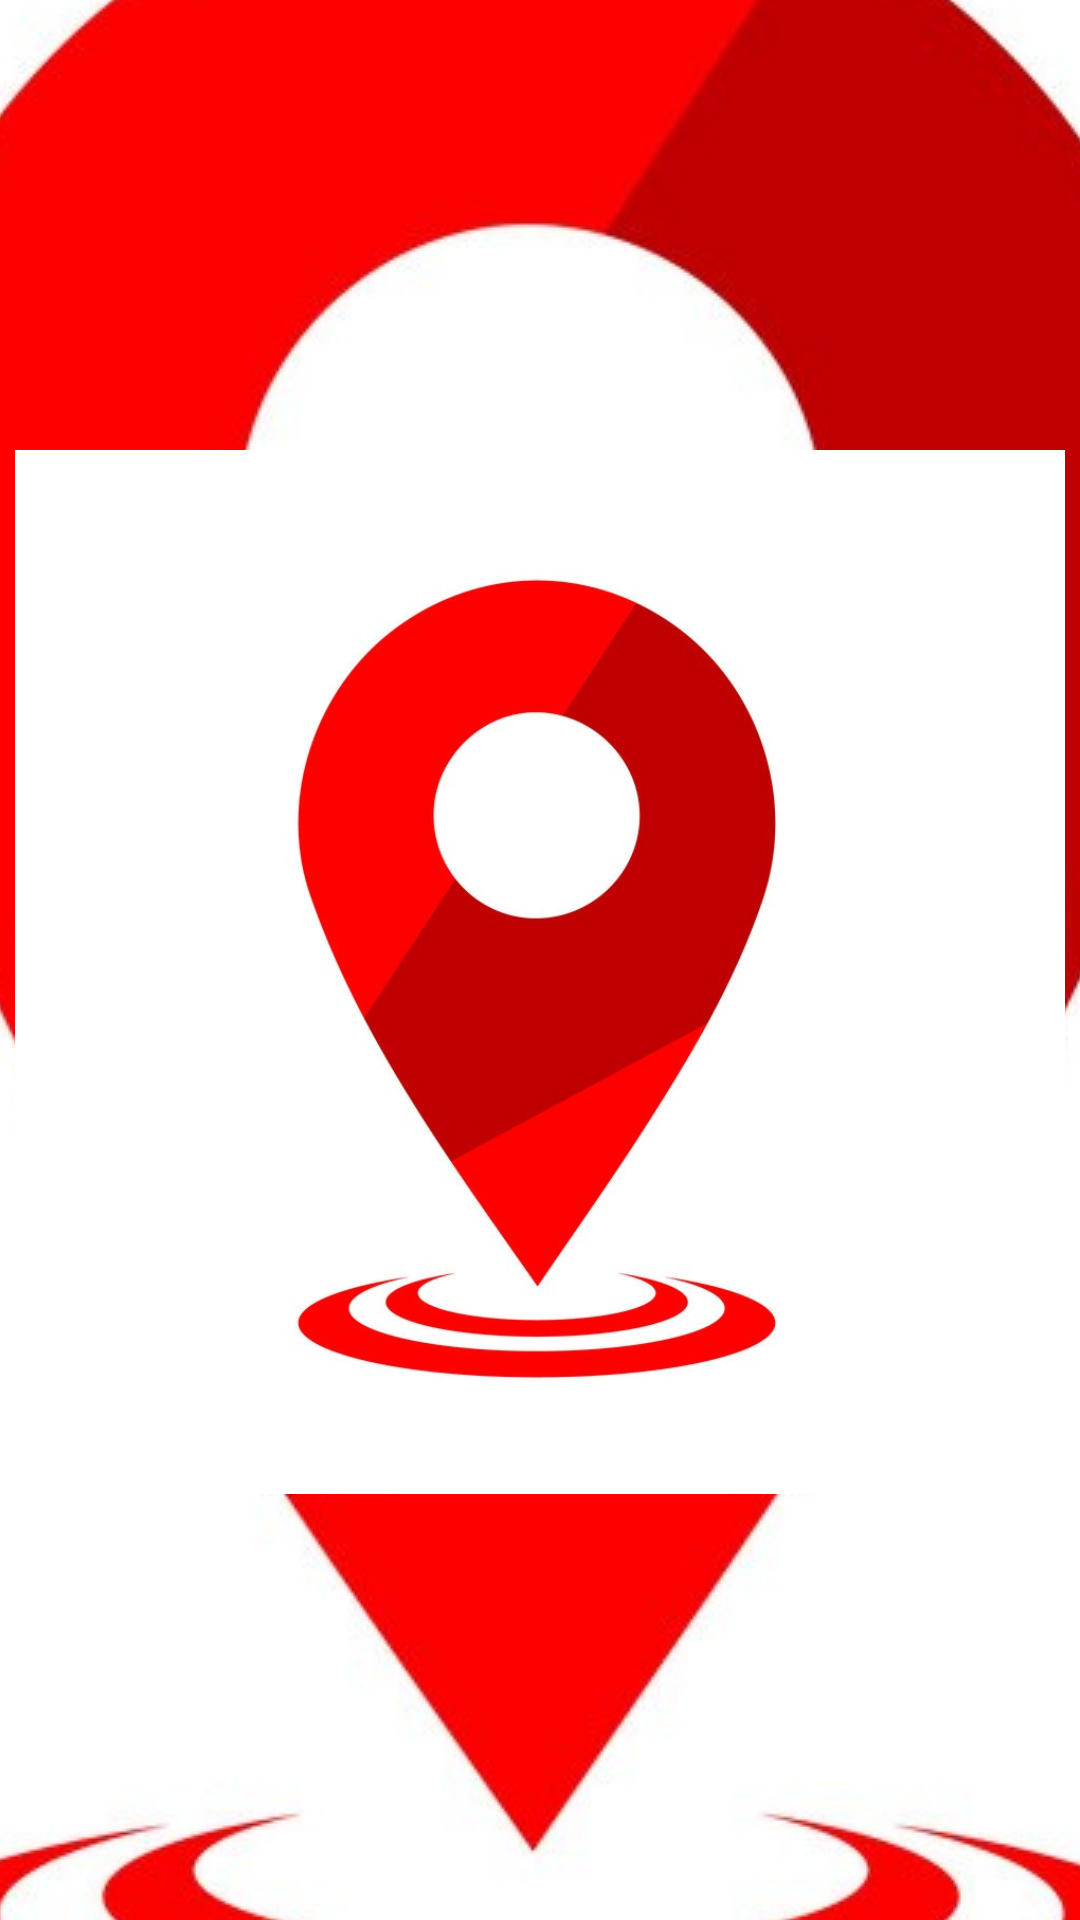

Write the Android layout XML for this screen, with the resource values it uses.
<!-- AndroidManifest.xml: application theme LaunchScreenTheme -->
<!-- res/layout/fragment_about_dialog.xml -->
<?xml version="1.0" encoding="utf-8"?>
<RelativeLayout xmlns:android="http://schemas.android.com/apk/res/android"
    android:layout_width="match_parent"
    android:layout_height="match_parent">

    <LinearLayout
        android:layout_width="match_parent"
        android:layout_height="match_parent"
        android:orientation="vertical"
        android:paddingLeft="5dp"
        android:paddingRight="5dp"
        android:paddingTop="18dp"
        android:paddingBottom="10dp">

        <ImageView
            android:layout_width="wrap_content"
            android:layout_height="wrap_content"
            android:id="@+id/id_about_imageView_icon"
            android:src="@drawable/gps_tracker"
            android:layout_gravity="center_horizontal" />

        <TextView
            android:layout_width="wrap_content"
            android:layout_height="wrap_content"
            android:textAppearance="?android:attr/textAppearanceLarge"
            android:text="@string/app_name"
            android:id="@+id/id_about_textView_AppName"
            android:layout_gravity="center_horizontal" />

        <TextView
            android:layout_width="wrap_content"
            android:layout_height="wrap_content"
            android:textAppearance="?android:attr/textAppearanceMedium"
            android:id="@+id/id_about_textView_Version"
            android:layout_gravity="center_horizontal"
            android:paddingTop="4dp"
            android:paddingBottom="10dp" />

        <ScrollView
            android:layout_width="fill_parent"
            android:layout_height="fill_parent"
            android:id="@+id/id_about_scrollView" >

            <TextView
                android:layout_width="fill_parent"
                android:layout_height="wrap_content"
                android:textAppearance="?android:attr/textAppearanceSmall"
                android:textColorLink="?android:attr/textColorSecondary"
                android:text="@string/about_description"
                android:id="@+id/id_about_textView_description"
                android:layout_gravity="center_horizontal"
                android:layout_marginTop="15dp"
                android:gravity="center"
                android:autoLink="web"
                android:linksClickable="true" />
        </ScrollView>

    </LinearLayout>
</RelativeLayout>
<!-- resources referenced by this layout -->
<resources>
  <!-- drawable gps_tracker: jpg bitmap (drawable, 73758 bytes) -->
  <string name="about_description">Copyright (C) 2016 BasicAirData\nhttp://www.basicairdata.eu\n\nBasicAirData GPS Logger records your tracks using GPS. You can view them in your preferred viewer, share, and export them in GPSLogger folder of your device in KML, GPX, and TXT format.\n\nThis program is free software, released under the terms of the GNU General Public License.\nFor more details see: http://www.gnu.org/licenses/gpl.txt\n\nFor EGM96 geoid file disclaimer see: http://earth-info.nga.mil/GandG/disclaim.html</string>
  <string name="app_name" translatable="false">GPS Tracker</string>
  <style name="LaunchScreenTheme" parent="Theme.AppCompat">
          <item name="android:windowBackground">@drawable/launch_screen</item>
          <item name="colorPrimary">@android:color/black</item>
          <item name="colorPrimaryDark">@android:color/black</item>
      </style>
  <!-- drawable launch_screen (drawable) -->
  <?xml version="1.0" encoding="UTF-8"?>
  <layer-list xmlns:android="http://schemas.android.com/apk/res/android" android:opacity="opaque">
    
    <item android:drawable="@android:color/black"/>
    
    <item>
      <bitmap
        android:src="@drawable/gps_tracker"
        android:gravity="center"/>
    </item>
  </layer-list>
</resources>
